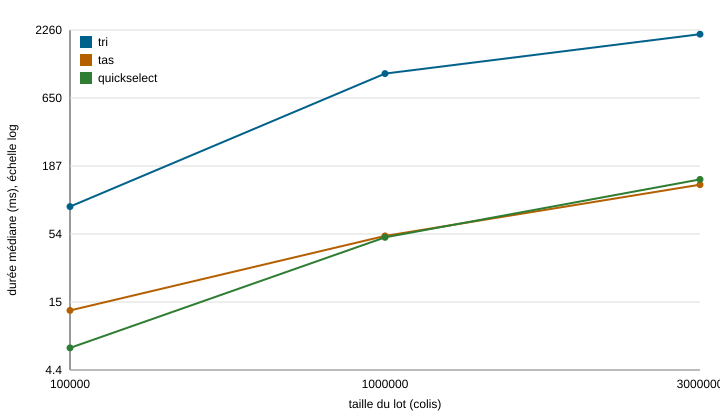

The file beside this chart, header and first rows:
variante; taille; repetition; duree_ms; memoire_ko; controle
tri; 100000; 1; 80.62; 6444; d2bc0a0e
tri; 100000; 2; 103.5; 6452; d2bc0a0e
tri; 100000; 3; 89.02; 2535; d2bc0a0e
tri; 100000; 4; 88.73; 2530; d2bc0a0e
tri; 100000; 5; 83.76; 2529; d2bc0a0e
tri; 1000000; 1; 859.8; 24837; 5e35a342
tri; 1000000; 2; 1162; 24835; 5e35a342
tri; 1000000; 3; 1038; 24835; 5e35a342
tri; 1000000; 4; 956.2; 24834; 5e35a342
tri; 1000000; 5; 1016; 24838; 5e35a342
tri; 3000000; 1; 2069; 63732; 1f2ec5a2
tri; 3000000; 2; 2216; 63733; 1f2ec5a2
tri; 3000000; 3; 2222; 63733; 1f2ec5a2
tri; 3000000; 4; 1999; 63732; 1f2ec5a2
tri; 3000000; 5; 2093; 63732; 1f2ec5a2
tas; 100000; 1; 22.13; 4288; d2bc0a0e
tas; 100000; 2; 13.22; 4286; d2bc0a0e
tas; 100000; 3; 20.26; 4286; d2bc0a0e
tas; 100000; 4; 7.956; 303; d2bc0a0e
tas; 100000; 5; 8.112; 296; d2bc0a0e
tas; 1000000; 1; 56.66; 297; 5e35a342
tas; 1000000; 2; 56.57; 300; 5e35a342
tas; 1000000; 3; 46.38; 315; 5e35a342
tas; 1000000; 4; 51.84; 231; 5e35a342
tas; 1000000; 5; 50.8; 301; 5e35a342
tas; 3000000; 1; 127.2; 320; 1f2ec5a2
tas; 3000000; 2; 129.1; 310; 1f2ec5a2
tas; 3000000; 3; 132.6; 235; 1f2ec5a2
tas; 3000000; 4; 137.8; 299; 1f2ec5a2
tas; 3000000; 5; 139.2; 300; 1f2ec5a2
quickselect; 100000; 1; 4.405; 235; d2bc0a0e
quickselect; 100000; 2; 8.784; 235; d2bc0a0e
quickselect; 100000; 3; 8.1; 235; d2bc0a0e
quickselect; 100000; 4; 5.731; 235; d2bc0a0e
quickselect; 100000; 5; 6.654; 235; d2bc0a0e
quickselect; 1000000; 1; 49.41; 235; 5e35a342
quickselect; 1000000; 2; 52.58; 235; 5e35a342
quickselect; 1000000; 3; 50.5; 235; 5e35a342
quickselect; 1000000; 4; 49.14; 235; 5e35a342
quickselect; 1000000; 5; 54.9; 241; 5e35a342
quickselect; 3000000; 1; 165.1; 234; 1f2ec5a2
quickselect; 3000000; 2; 146.1; 234; 1f2ec5a2
quickselect; 3000000; 3; 136.7; 235; 1f2ec5a2
quickselect; 3000000; 4; 140.4; 235; 1f2ec5a2
quickselect; 3000000; 5; 152.2; 234; 1f2ec5a2
